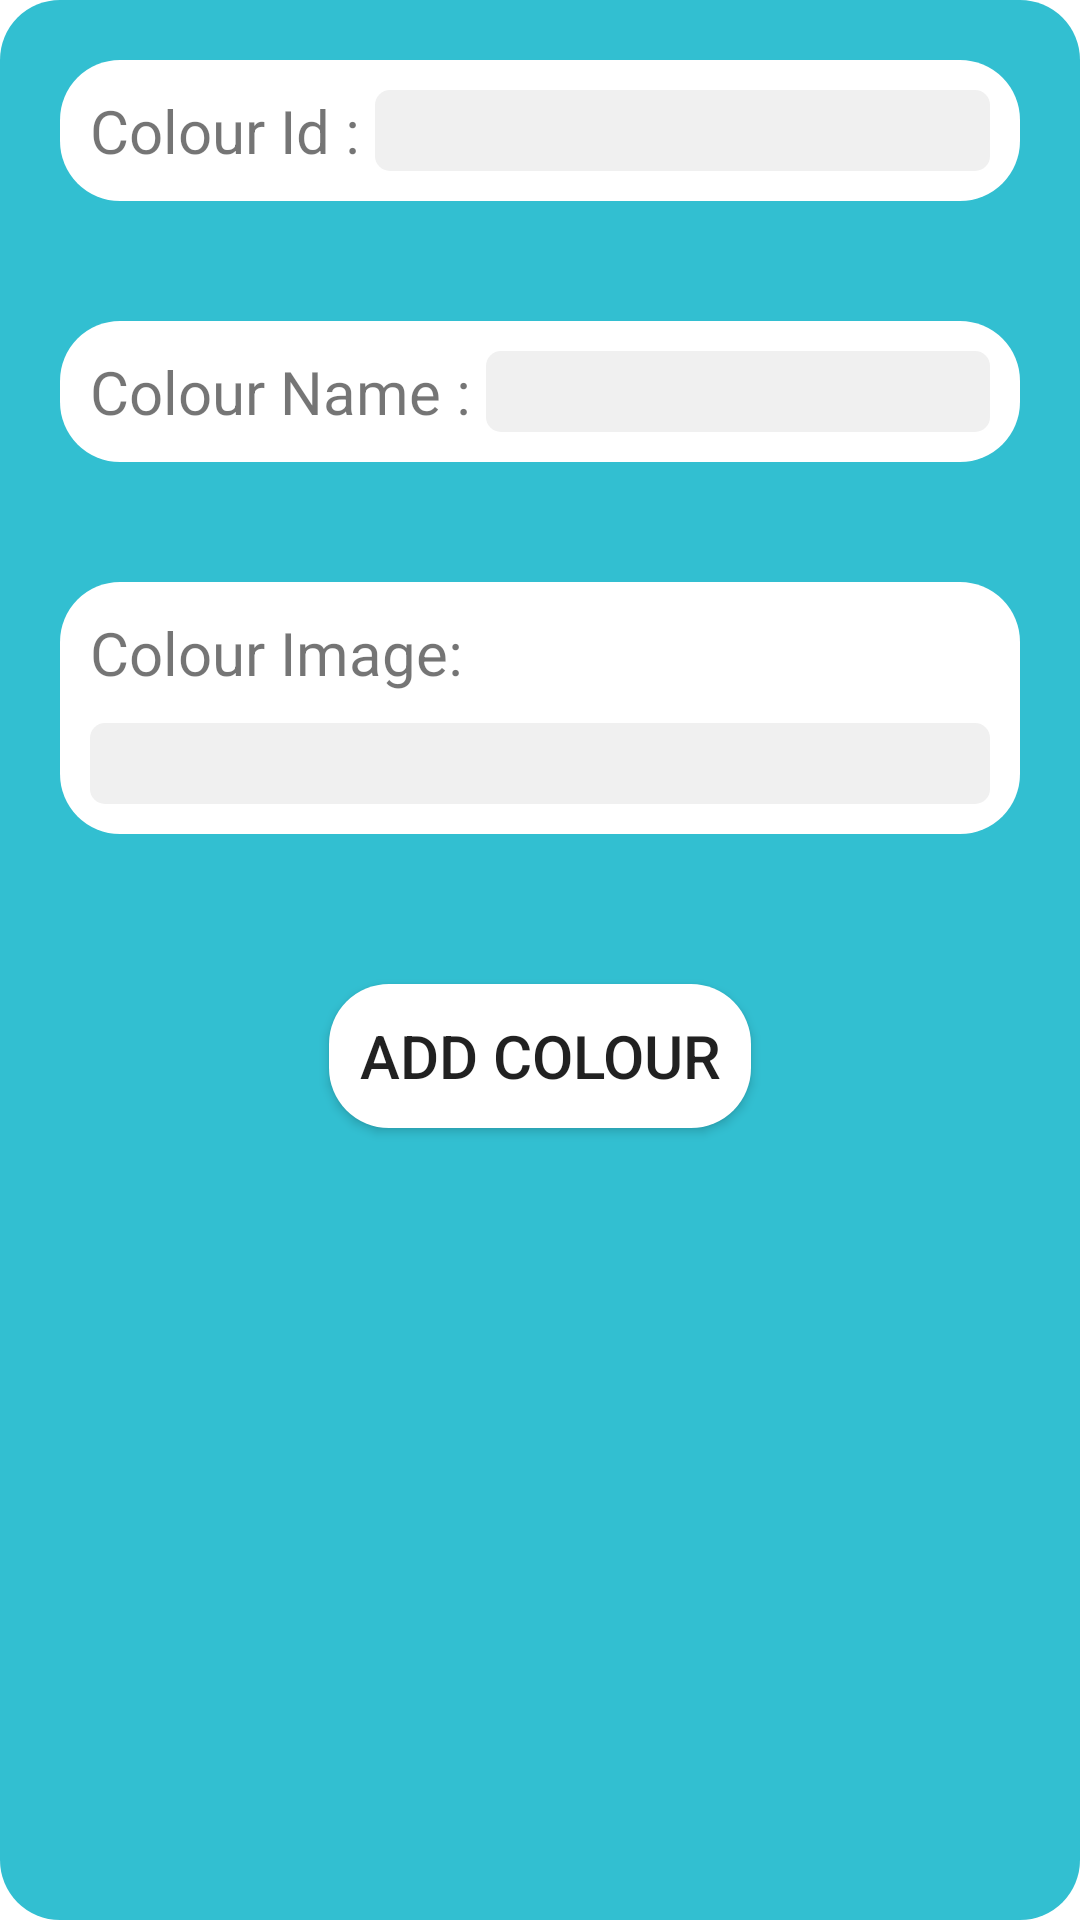

Android layout source for this screen:
<!-- AndroidManifest.xml: application theme Theme.AdminRoyal -->
<!-- res/layout/add_colour.xml -->
<?xml version="1.0" encoding="utf-8"?>
<LinearLayout xmlns:android="http://schemas.android.com/apk/res/android"
    android:layout_width="match_parent"
    android:layout_height="wrap_content"
    android:orientation="vertical"
    android:background="@drawable/bg_button"
    android:backgroundTint="@color/primary_color">

    <LinearLayout
        android:id="@+id/colour_id"
        android:orientation="horizontal"
        android:layout_width="match_parent"
        android:layout_height="wrap_content"
        android:layout_margin="20dp"
        android:padding="10dp"
        android:background="@drawable/bg_button">

        <TextView
            android:layout_width="wrap_content"
            android:layout_height="wrap_content"
            android:text="Colour Id : "
            android:textSize="20sp" />

        <EditText
            android:layout_width="match_parent"
            android:layout_height="wrap_content"
            android:background="@drawable/bg_text_field"
            android:textSize="20sp"/>


    </LinearLayout>

    <LinearLayout
        android:id="@+id/colour_name"
        android:orientation="horizontal"
        android:layout_width="match_parent"
        android:layout_height="wrap_content"
        android:layout_margin="20dp"
        android:padding="10dp"
        android:background="@drawable/bg_button">

        <TextView
            android:layout_width="wrap_content"
            android:layout_height="wrap_content"
            android:text="Colour Name : "
            android:textSize="20sp" />

        <EditText
            android:layout_width="match_parent"
            android:layout_height="wrap_content"
            android:background="@drawable/bg_text_field"
            android:textSize="20sp"/>


    </LinearLayout>

    <LinearLayout
        android:id="@+id/colour_image"
        android:orientation="vertical"
        android:layout_width="match_parent"
        android:layout_height="wrap_content"
        android:layout_margin="20dp"
        android:padding="10dp"
        android:background="@drawable/bg_button">

        <TextView
            android:layout_width="wrap_content"
            android:layout_height="wrap_content"
            android:text="Colour Image: "
            android:textSize="20sp" />

        <EditText
            android:scrollHorizontally="true"
            android:layout_marginTop="10dp"
            android:layout_width="match_parent"
            android:layout_height="wrap_content"
            android:background="@drawable/bg_text_field"
            android:textSize="20sp"/>

    </LinearLayout>

    <Button
        android:layout_width="wrap_content"
        android:layout_height="wrap_content"
        android:layout_gravity="center"
        android:text="Add Colour"
        android:textSize="20sp"
        android:background="@drawable/bg_button"
        android:padding="10dp"
        android:layout_marginTop="30dp"
        android:layout_marginBottom="30dp"/>


</LinearLayout>
<!-- resources referenced by this layout -->
<resources>
  <color name="primary_color">#32BFD1</color>
  <!-- drawable bg_button (drawable) -->
  <?xml version="1.0" encoding="utf-8"?>
  <shape android:shape="rectangle" xmlns:android="http://schemas.android.com/apk/res/android">
  
     <solid
         android:color="@color/white"/>
      <corners android:radius="20sp"/>
  
  </shape>
  <!-- drawable bg_text_field (drawable) -->
  <?xml version="1.0" encoding="utf-8"?>
  <selector xmlns:android="http://schemas.android.com/apk/res/android">
      <item android:state_focused="true">
          <shape android:shape="rectangle">
              <solid android:color="@color/gray_light"/>
              <stroke android:width="1dp" android:color="@color/primary_color"/>
              <corners android:radius="5dp"/>
          </shape>
      </item>
      <item android:state_focused="false">
          <shape android:shape="rectangle">
              <solid android:color="@color/gray_light"/>
              <corners android:radius="5dp"/>
          </shape>
      </item>
  
  </selector>
  <style name="Theme.AdminRoyal" parent="Theme.MaterialComponents.DayNight.DarkActionBar">
          
          <item name="colorPrimary">@color/purple_500</item>
          <item name="colorPrimaryVariant">@color/purple_700</item>
          <item name="colorOnPrimary">@color/white</item>
          
          <item name="colorSecondary">@color/teal_200</item>
          <item name="colorSecondaryVariant">@color/teal_700</item>
          <item name="colorOnSecondary">@color/black</item>
          
          <item name="android:statusBarColor" tools:targetApi="l">?attr/colorPrimaryVariant</item>
          
      </style>
  <color name="white">#FFFFFFFF</color>
  <color name="gray_light">#F0F0F0</color>
  <color name="purple_500">#FF6200EE</color>
  <color name="purple_700">#32BFD1</color>
  <color name="teal_200">#FF03DAC5</color>
  <color name="teal_700">#FF018786</color>
  <color name="black">#000000</color>
</resources>
